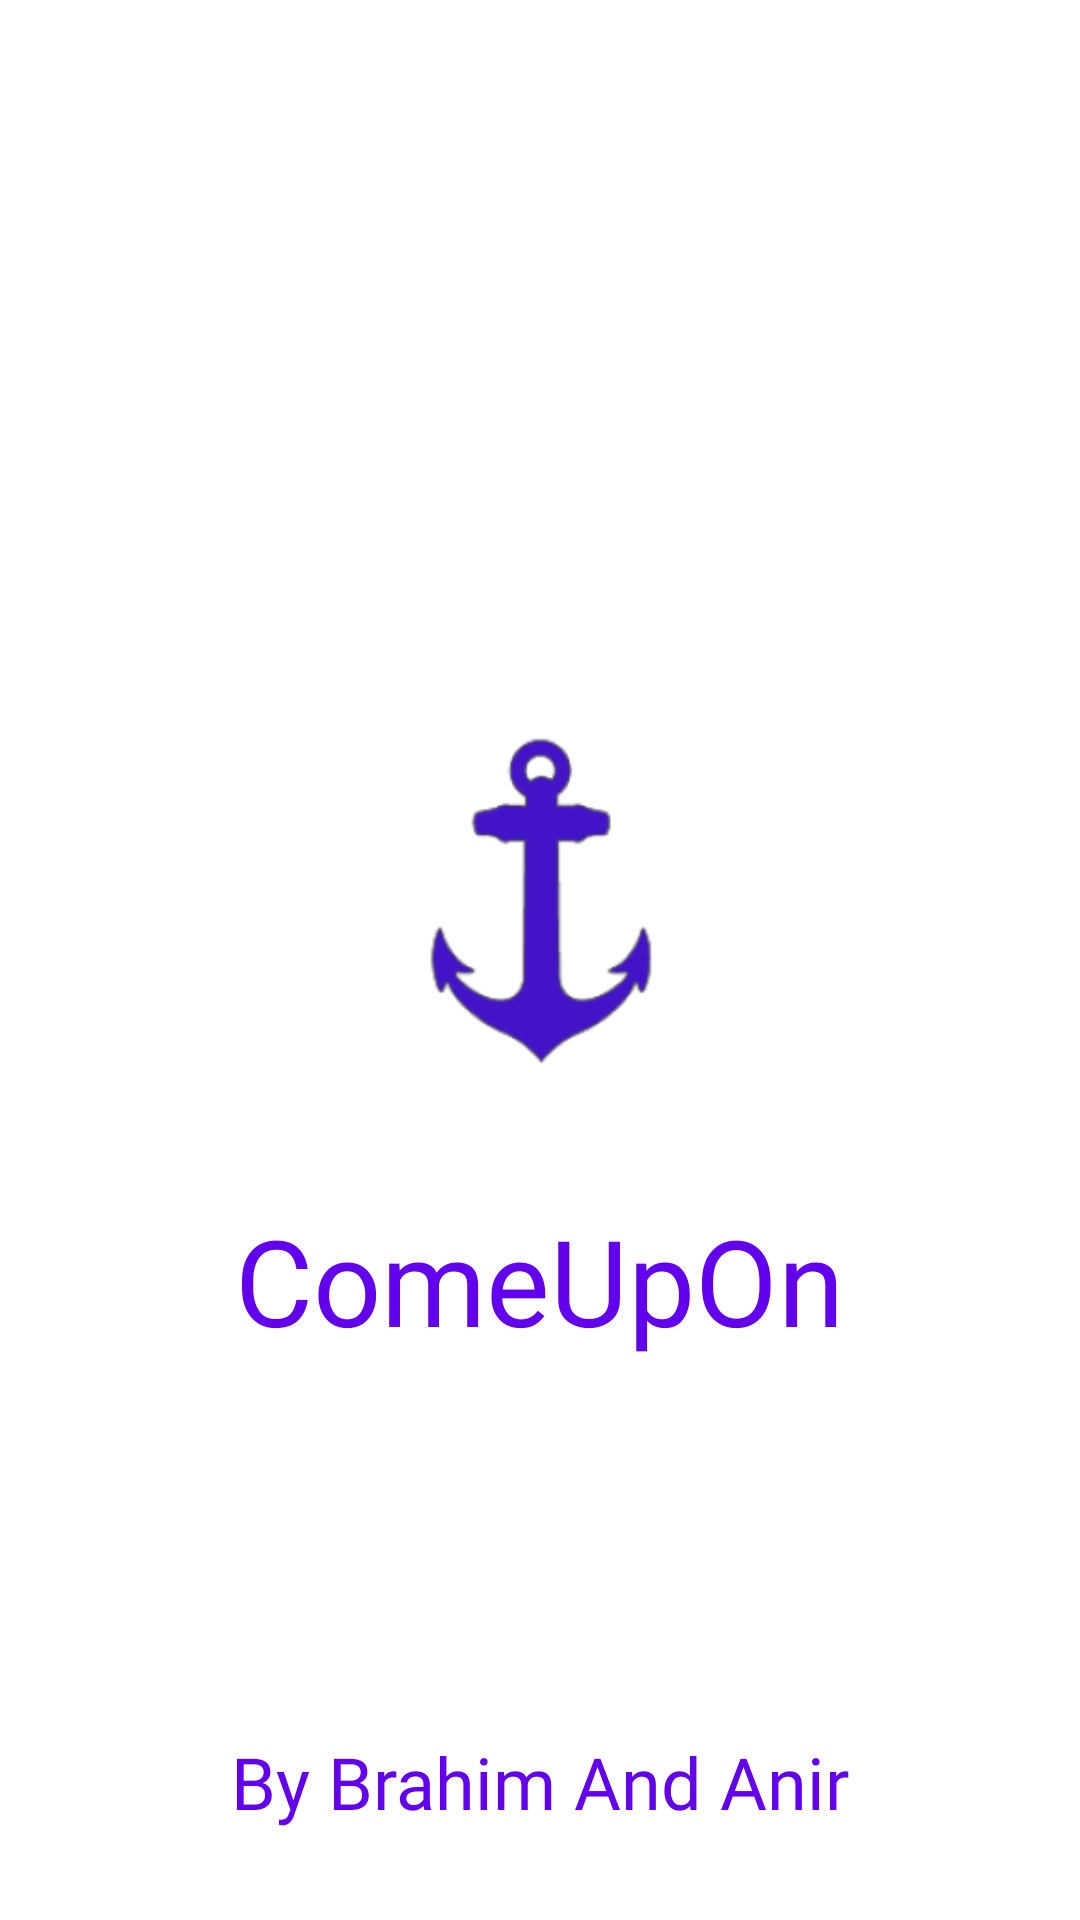

Android layout source for this screen:
<!-- AndroidManifest.xml: application theme Theme.ComeUpOn -->
<!-- res/layout/activity_welcome.xml -->
<?xml version="1.0" encoding="utf-8"?>
<LinearLayout xmlns:android="http://schemas.android.com/apk/res/android"
    xmlns:tools="http://schemas.android.com/tools"
    android:layout_width="match_parent"
    android:layout_height="match_parent"
    tools:context=".WelcomeActivity"
    android:orientation="vertical"
    android:layout_gravity="center_vertical">

    <RelativeLayout
        android:layout_width="match_parent"
        android:layout_height="wrap_content">

        <View
            android:id="@+id/imageLogo"
            android:transitionName="Logo_image"
            android:layout_marginTop="200dp"
            android:layout_width="200dp"
            android:layout_height="200dp"
            android:background="@mipmap/ic_launcher_foreground"
            android:layout_centerHorizontal="true"/>

    </RelativeLayout>

    <RelativeLayout
        android:layout_width="match_parent"
        android:layout_height="wrap_content">

        <TextView
            android:id="@+id/textLogo"
            android:transitionName="Logo_text"
            android:layout_width="wrap_content"
            android:layout_height="wrap_content"
            android:layout_centerHorizontal="true"
            android:fontFamily="@font/bowlby_one_sc"
            android:text="@string/app_name"
            android:textColor="@color/purple_500"
            android:textSize="40sp" />
    </RelativeLayout>


    <LinearLayout
        android:layout_width="match_parent"
        android:layout_height="match_parent">

        <RelativeLayout
            android:layout_width="match_parent"
            android:layout_height="wrap_content"
            android:layout_gravity="bottom">

            <TextView
                android:id="@+id/textStart"
                android:layout_width="wrap_content"
                android:layout_height="wrap_content"
                android:layout_centerHorizontal="true"
                android:layout_marginBottom="30dp"
                android:fontFamily="@font/aguafina_script"
                android:text="@string/StartText"
                android:textColor="@color/purple_500"
                android:textSize="24sp" />
        </RelativeLayout>

    </LinearLayout>



</LinearLayout>
<!-- resources referenced by this layout -->
<resources>
  <color name="purple_500">#FF6200EE</color>
  <!-- mipmap ic_launcher_foreground: png bitmap (mipmap-hdpi, 3362 bytes) -->
  <string name="StartText">By Brahim And Anir</string>
  <string name="app_name">ComeUpOn</string>
  <style name="Theme.ComeUpOn" parent="Theme.MaterialComponents.DayNight.NoActionBar">
          
          <item name="colorPrimary">@color/purple_500</item>
          <item name="colorPrimaryVariant">@color/purple_700</item>
          <item name="colorOnPrimary">@color/white</item>
          
          <item name="colorSecondary">@color/teal_200</item>
          <item name="colorSecondaryVariant">@color/teal_700</item>
          <item name="colorOnSecondary">@color/black</item>
          
          <item name="android:statusBarColor" tools:targetApi="l">?attr/colorPrimaryVariant</item>
          
  
          <item name="android:windowContentTransitions">true</item>
  
  
      </style>
  <color name="purple_700">#FF3700B3</color>
  <color name="white">#FFFFFFFF</color>
  <color name="teal_200">#FF03DAC5</color>
  <color name="teal_700">#FF018786</color>
  <color name="black">#FF000000</color>
</resources>
